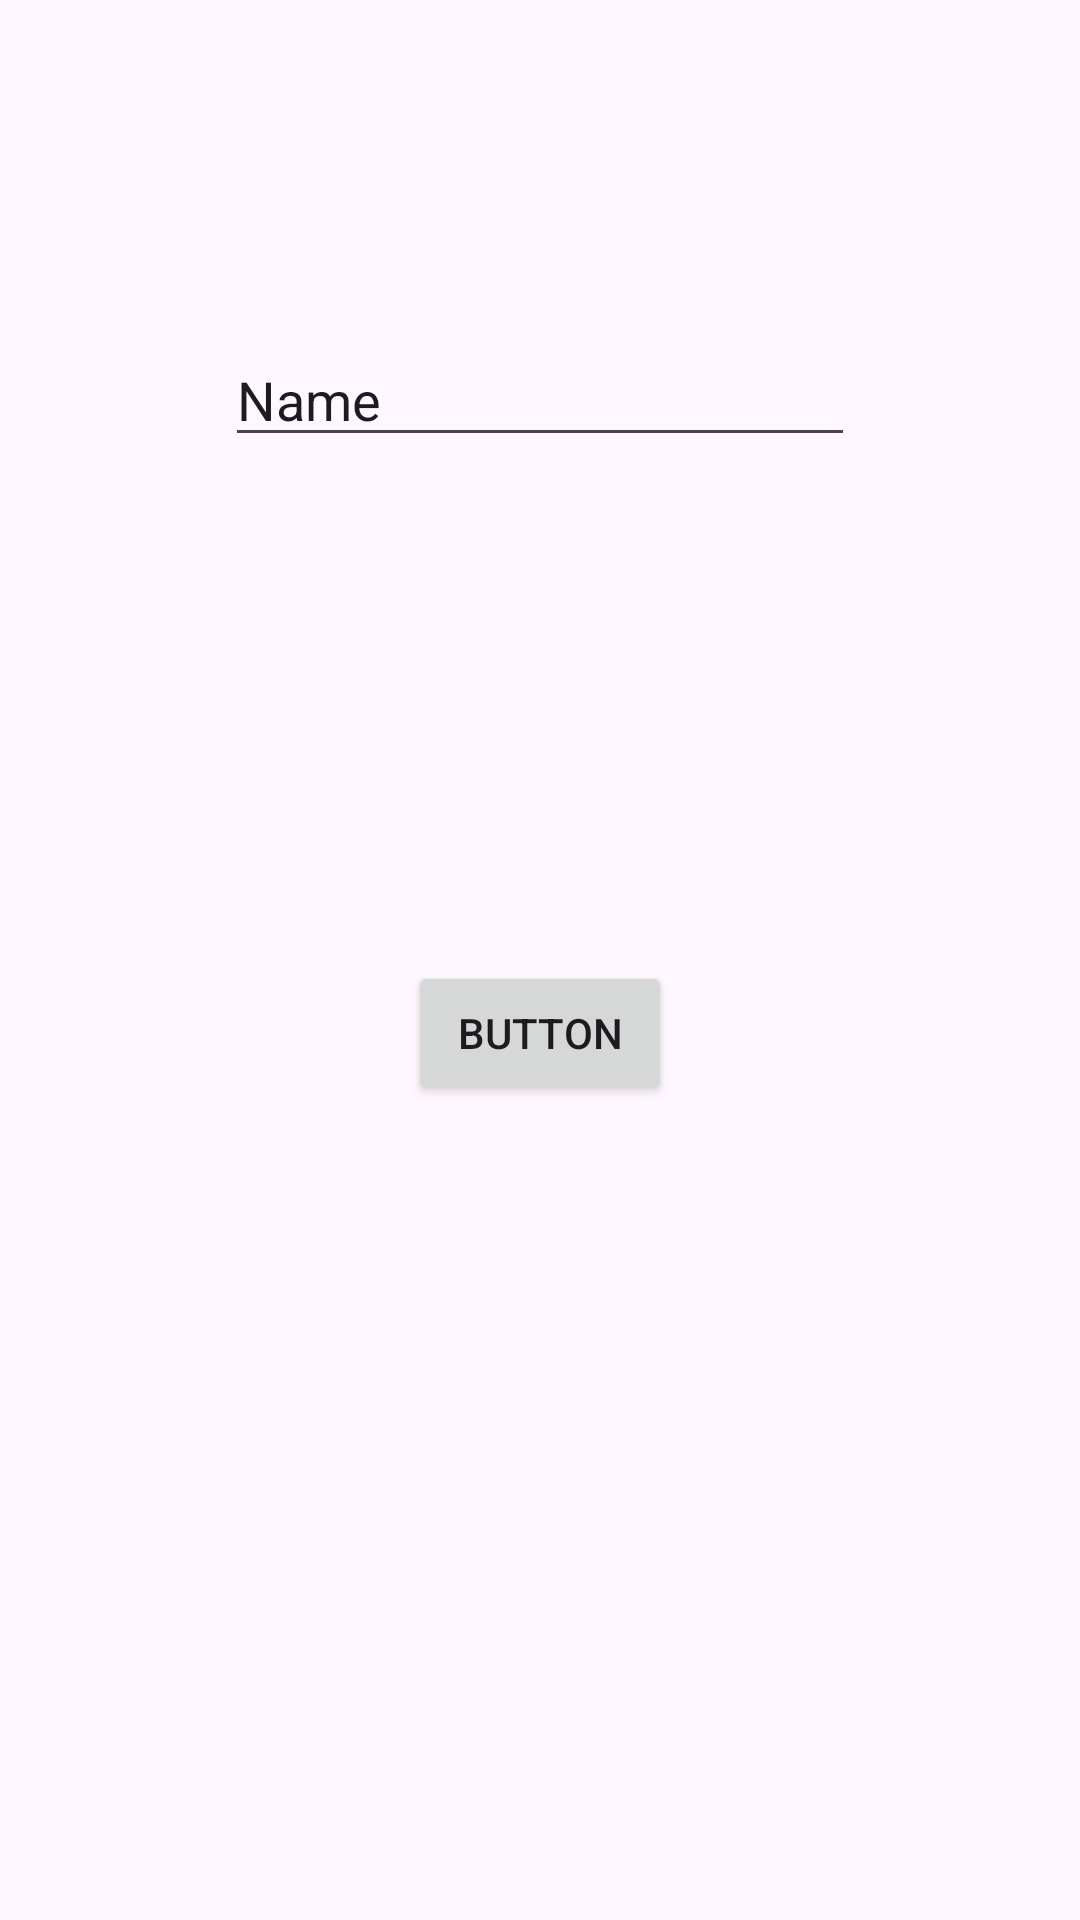

The Android layout XML behind this screen, and the referenced resources:
<!-- AndroidManifest.xml: application theme Theme.Intent_Implicitintent_explicitintent -->
<!-- res/layout/implicit_intent_1.xml -->
<?xml version="1.0" encoding="utf-8"?>
<androidx.constraintlayout.widget.ConstraintLayout xmlns:android="http://schemas.android.com/apk/res/android"
    xmlns:app="http://schemas.android.com/apk/res-auto"
    xmlns:tools="http://schemas.android.com/tools"
    android:id="@+id/main"
    android:layout_width="match_parent"
    android:layout_height="match_parent"
    tools:context="implicit_intent.Implicit_Intent_1">

    <EditText
        android:id="@+id/editTextText_phonenumber"
        android:layout_width="wrap_content"
        android:layout_height="wrap_content"
        android:layout_marginTop="111dp"
        android:ems="10"
        android:inputType="text"
        android:text="Name"
        app:layout_constraintEnd_toEndOf="parent"
        app:layout_constraintStart_toStartOf="parent"
        app:layout_constraintTop_toTopOf="parent" />

    <Button
        android:id="@+id/button_call"
        android:layout_width="wrap_content"
        android:layout_height="wrap_content"
        android:layout_marginTop="168dp"
        android:text="Button"
        app:layout_constraintEnd_toEndOf="parent"
        app:layout_constraintStart_toStartOf="parent"
        app:layout_constraintTop_toBottomOf="@+id/editTextText_phonenumber" />
</androidx.constraintlayout.widget.ConstraintLayout>
<!-- resources referenced by this layout -->
<resources>
  <style name="Theme.Intent_Implicitintent_explicitintent" parent="Base.Theme.Intent_Implicitintent_explicitintent" />
  <style name="Base.Theme.Intent_Implicitintent_explicitintent" parent="Theme.Material3.DayNight.NoActionBar">
          
          
      </style>
</resources>
